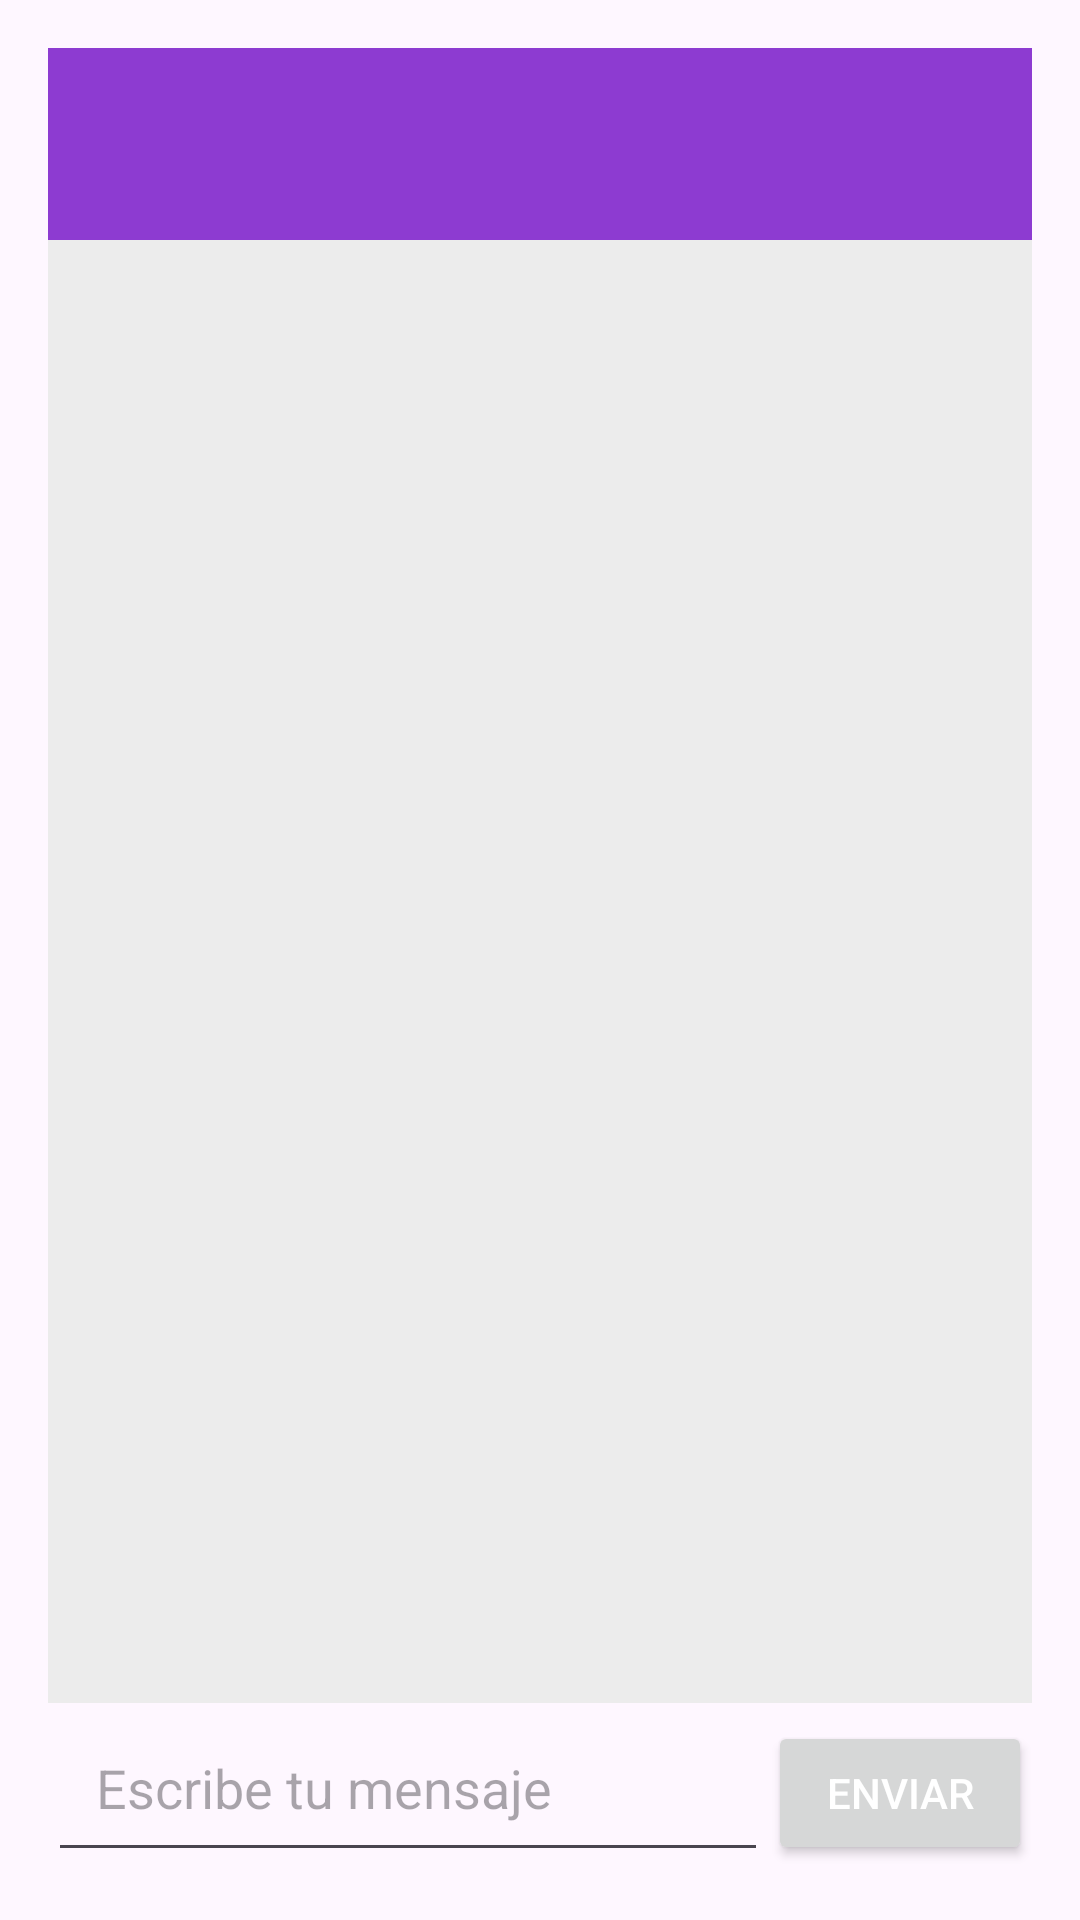

Reconstruct the res/layout file that produces this screen, plus the resources it refers to.
<!-- AndroidManifest.xml: application theme Theme.ContactoMovilContacto -->
<!-- res/layout/activity_chat.xml -->
<?xml version="1.0" encoding="utf-8"?>
<LinearLayout
    xmlns:android="http://schemas.android.com/apk/res/android"
    android:layout_width="match_parent"
    android:layout_height="match_parent"
    android:orientation="vertical"
    android:padding="16dp"
    android:windowSoftInputMode="adjustResize">

    <androidx.appcompat.widget.Toolbar
        android:id="@+id/toolbar"
        android:layout_width="match_parent"
        android:layout_height="?attr/actionBarSize"
        android:background="?attr/colorPrimary"
        android:elevation="4dp"
        android:theme="@style/ThemeOverlay.AppCompat.ActionBar"
        android:popupTheme="@style/ThemeOverlay.AppCompat.Light"/>


    
    <TextView
        android:id="@+id/mensajeTextView"
        android:layout_width="match_parent"
        android:layout_height="0dp"
        android:layout_weight="1"
        android:background="#ECECEC"
        android:maxLines="10"
        android:padding="16dp"
        android:scrollbars="vertical"
        android:textColor="#000000"
        android:textSize="16sp" />

    
    <LinearLayout
        android:layout_width="match_parent"
        android:layout_height="wrap_content"
        android:orientation="horizontal">

        
        <EditText
            android:id="@+id/editTextMensaje"
            android:layout_width="0dp"
            android:layout_weight="1"
            android:layout_height="wrap_content"
            android:padding="16dp"
            android:hint="Escribe tu mensaje" />

        
        <Button
            android:id="@+id/botonEnviar"
            android:layout_width="wrap_content"
            android:layout_height="wrap_content"
            android:textColor="@android:color/white"
            android:text="Enviar" />
    </LinearLayout>

</LinearLayout>
<!-- resources referenced by this layout -->
<resources>
  <style name="Theme.ContactoMovilContacto" parent="Base.Theme.ContactoMovilContacto" />
  <style name="Base.Theme.ContactoMovilContacto" parent="Theme.Material3.DayNight.NoActionBar">
          
          
          <item name="colorPrimary">@color/appClaro</item>
          <item name="colorOnSurface">@color/appClaro</item>
      </style>
  <color name="appClaro">#8d3bd1</color>
</resources>
